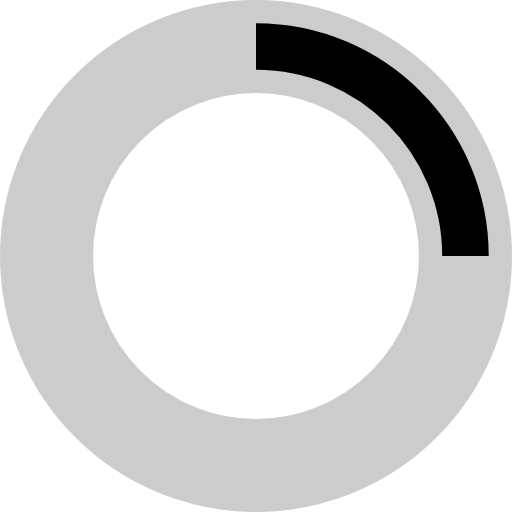
t = 0.00 s
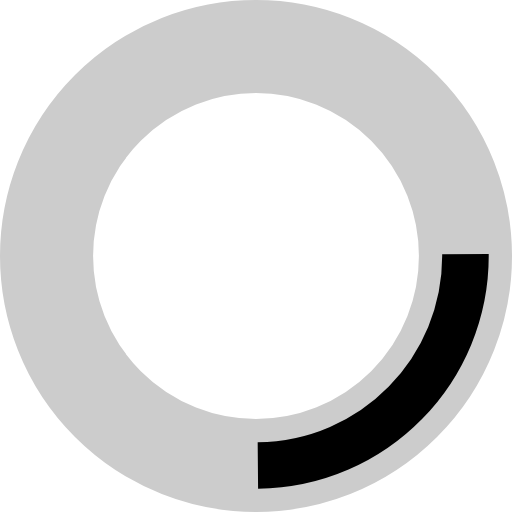
t = 0.09 s
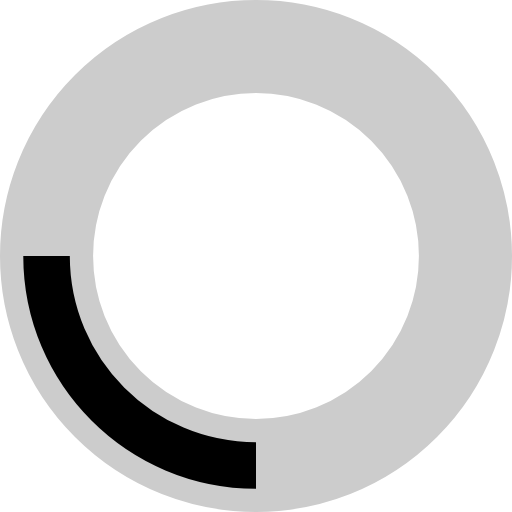
t = 0.18 s
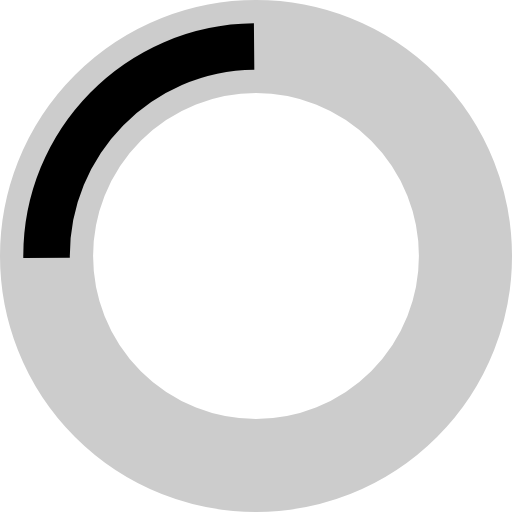
t = 0.26 s

The animated SVG that drew these frames (rendered in a browser with its animation timeline set to each time). Animation: 1 SMIL element (animateTransform=1); one cycle of 0.35 s, repeats indefinitely.

<?xml version="1.0" encoding="UTF-8"?>
<!-- Khulnasoft Ltd'RL, CC0 -->
<svg width="22px" height="22px" viewBox="0 0 22 22" version="1.1" xmlns="http://www.w3.org/2000/svg" xmlns:xlink="http://www.w3.org/1999/xlink">
<g stroke="none" fill="none" >
    <g id="loading_white" transform="translate(2, 2)" stroke-width="4">
        <circle id="Oval" stroke="#CCC" cx="9" cy="9" r="9"/>
    </g>
    <g id="loading_white" transform="translate(2, 2)" stroke-width="2">
        <path d="M18,9 C18,4.03 13.97,0 9,0" id="Shape" stroke="#000">
            <animateTransform attributeName="transform" type="rotate"
                              from="0 9 9" to="360 9 9" dur="0.35s" repeatCount="indefinite"/>
        </path>
    </g>
</g>
</svg>